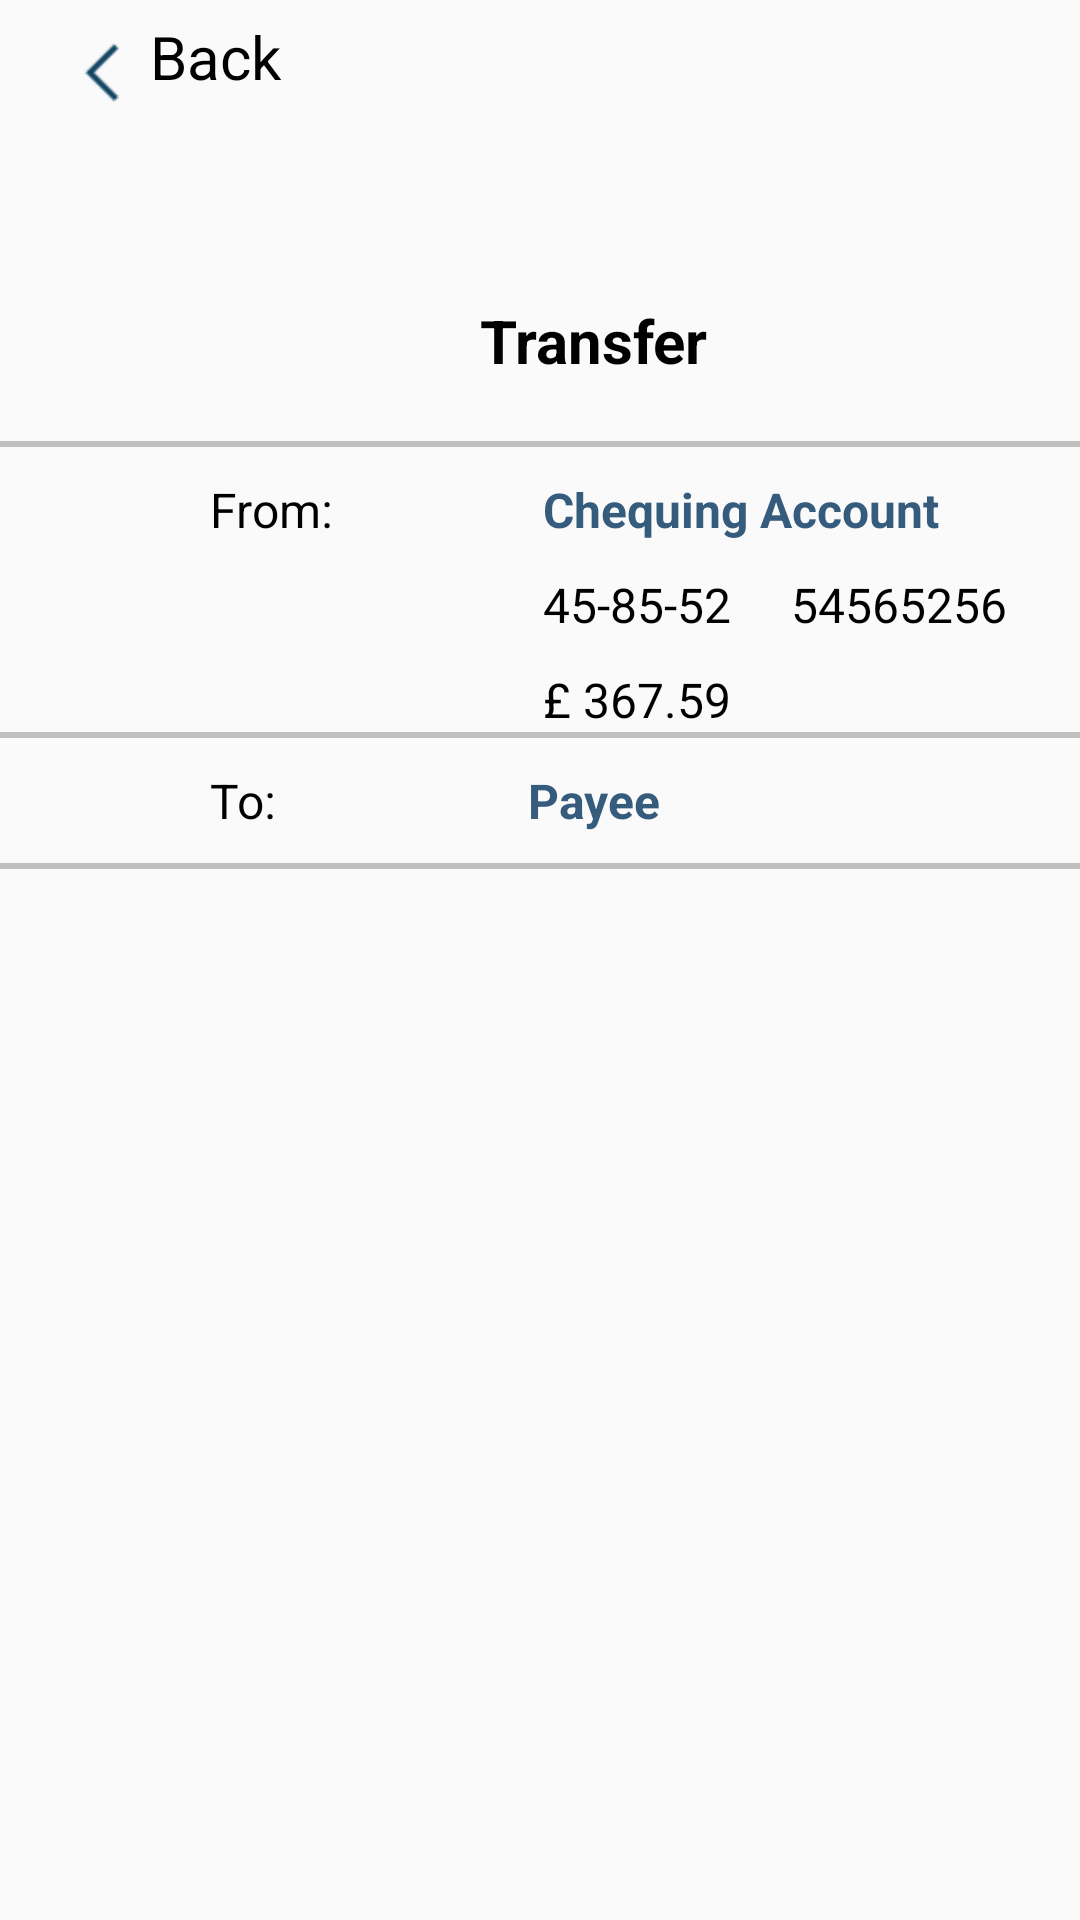

Produce the Android XML layout that renders to this screen, including the resource entries it uses.
<!-- AndroidManifest.xml: application theme Theme.Banko -->
<!-- res/layout/activity_payandtransfer.xml -->
<?xml version="1.0" encoding="utf-8"?>
<androidx.constraintlayout.widget.ConstraintLayout xmlns:android="http://schemas.android.com/apk/res/android"
    xmlns:app="http://schemas.android.com/apk/res-auto"
    xmlns:tools="http://schemas.android.com/tools"
    android:layout_width="match_parent"
    android:layout_height="match_parent"
    tools:context=".activity_payandtransfer">

    <LinearLayout
        android:id="@+id/linearLayout4"
        android:layout_width="400dp"
        android:layout_height="400dp"
        android:layout_marginBottom="100dp"
        android:orientation="vertical"

        app:layout_constraintBottom_toBottomOf="parent"
        app:layout_constraintEnd_toEndOf="parent"
        app:layout_constraintHorizontal_bias="0.0"
        app:layout_constraintStart_toStartOf="parent"
        app:layout_constraintTop_toTopOf="parent"
        app:layout_constraintVertical_bias="0.607">

        <TextView
            android:id="@+id/textView6"
            android:layout_width="wrap_content"
            android:layout_height="wrap_content"
            android:layout_marginLeft="160dp"
            android:layout_marginTop="15dp"
            android:layout_marginBottom="20dp"
            android:text="Transfer"
            android:textColor="@color/black"
            android:textSize="20sp"
            android:textStyle="bold" />

        <View
            android:layout_width="match_parent"
            android:layout_height="2dp"
            android:background="#c0c0c0" />

        <LinearLayout
            android:layout_width="match_parent"
            android:layout_height="wrap_content"
            android:orientation="horizontal">

            <TextView
                android:layout_width="wrap_content"
                android:layout_height="wrap_content"
                android:layout_marginLeft="70dp"
                android:layout_marginTop="10dp"
                android:text="From:"
                android:textColor="@color/black"
                android:textSize="16sp" />

            <LinearLayout
                android:layout_width="wrap_content"
                android:layout_height="wrap_content"
                android:orientation="vertical">

                <TextView
                    android:layout_width="wrap_content"
                    android:layout_height="wrap_content"
                    android:layout_marginLeft="70dp"
                    android:layout_marginTop="10dp"
                    android:layout_marginBottom="10dp"
                    android:text="Chequing Account"
                    android:textColor="@color/navy"
                    android:textSize="16sp"
                    android:textStyle="bold" />

                <TextView
                    android:layout_width="wrap_content"
                    android:layout_height="wrap_content"
                    android:layout_marginLeft="70dp"
                    android:layout_marginBottom="10dp"
                    android:text="45-85-52     54565256"
                    android:textColor="@color/black"
                    android:textSize="16sp" />

                <TextView
                    android:layout_width="wrap_content"
                    android:layout_height="wrap_content"
                    android:layout_marginLeft="70dp"
                    android:text="£ 367.59"
                    android:textColor="@color/black"
                    android:textSize="16sp" />

            </LinearLayout>

            <LinearLayout
                android:layout_width="match_parent"
                android:layout_height="wrap_content"
                android:layout_gravity="center"
                android:orientation="vertical">

                <ImageView
                    android:layout_width="20dp"
                    android:layout_height="25dp"
                    android:layout_gravity="center"
                    android:layout_marginLeft="5dp"
                    android:foregroundGravity="center"
                    app:srcCompat="@drawable/right" />
            </LinearLayout>


        </LinearLayout>

        <View
            android:layout_width="match_parent"
            android:layout_height="2dp"
            android:background="#c0c0c0" />


        <LinearLayout
            android:layout_width="wrap_content"
            android:layout_height="wrap_content"
            android:orientation="horizontal">

            <TextView
                android:layout_width="wrap_content"
                android:layout_height="wrap_content"
                android:layout_marginLeft="70dp"
                android:layout_marginTop="10dp"
                android:text="To:"
                android:textColor="@color/black"
                android:textSize="16sp" />

            <TextView
                android:id="@+id/txt_payers"
                android:layout_width="wrap_content"
                android:layout_height="wrap_content"
                android:layout_marginLeft="60dp"
                android:layout_marginTop="10dp"
                android:layout_marginBottom="10dp"
                android:text="      Payee"
                android:textColor="@color/navy"
                android:textSize="16sp"
                android:textStyle="bold" />

            <ImageView
                android:layout_width="16dp"
                android:layout_height="25dp"

                android:layout_gravity="center"
                android:layout_marginLeft="145dp"
                android:foregroundGravity="center"
                app:srcCompat="@drawable/right" />
        </LinearLayout>

        <View
            android:layout_width="match_parent"
            android:layout_height="2dp"
            android:background="#c0c0c0" />


    </LinearLayout>

    <ImageView
        android:id="@+id/imageView9"
        android:layout_width="44dp"
        android:layout_height="44dp"
        app:layout_constraintBottom_toTopOf="@+id/linearLayout4"
        app:layout_constraintEnd_toEndOf="parent"
        app:layout_constraintHorizontal_bias="0.038"
        app:layout_constraintStart_toStartOf="parent"
        app:layout_constraintTop_toTopOf="parent"
        app:layout_constraintVertical_bias="0.045"
        app:srcCompat="@drawable/iconfinder_arrow_back_left_previous_1814084" />

    <TextView
        android:id="@+id/btn_back_payntransfer"
        android:layout_width="wrap_content"
        android:layout_height="wrap_content"
        android:text="Back"
        android:textColor="@color/black"
        android:textSize="20dp"
        app:layout_constraintBottom_toTopOf="@+id/linearLayout4"
        app:layout_constraintEnd_toEndOf="parent"
        app:layout_constraintHorizontal_bias="0.125"
        app:layout_constraintStart_toStartOf="@+id/imageView9"
        app:layout_constraintTop_toTopOf="parent"
        app:layout_constraintVertical_bias="0.093" />

</androidx.constraintlayout.widget.ConstraintLayout>
<!-- resources referenced by this layout -->
<resources>
  <color name="black">#FF000000</color>
  <color name="navy">#355C7D</color>
  <!-- drawable iconfinder_arrow_back_left_previous_1814084: png bitmap (drawable, 518 bytes) -->
  <style name="Theme.Banko" parent="Theme.AppCompat.Light.NoActionBar">
          
          <item name="colorPrimary">@color/purple_500</item>
          <item name="colorPrimaryVariant">@color/purple_700</item>
          <item name="colorOnPrimary">@color/white</item>
          
          <item name="colorSecondary">@color/teal_200</item>
          <item name="colorSecondaryVariant">@color/teal_700</item>
          <item name="colorOnSecondary">@color/black</item>
          
          <item name="android:statusBarColor" tools:targetApi="l">?attr/colorPrimaryVariant</item>
          
      </style>
  <color name="purple_500">#FF6200EE</color>
  <color name="purple_700">#FF3700B3</color>
  <color name="white">#FFFFFFFF</color>
  <color name="teal_200">#FF03DAC5</color>
  <color name="teal_700">#FF018786</color>
</resources>
